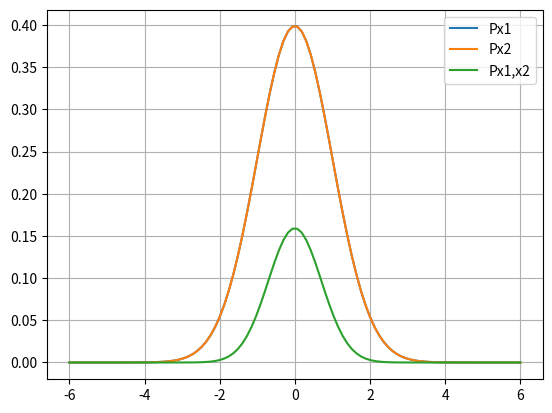

Here is the Python script that generated this plot:
#Evaluate the joint PDF of X1, X2 given by Px1,x2(x1, x2) = Px1(x1)*Px2(x2)

import numpy as np
import scipy 
import scipy.stats as sp
import matplotlib.pyplot as plt

x_axis = np.linspace(-6, 6, 100)

def gauss_pdf(x):
	return 1 / np.sqrt(2 * np.pi) * np.exp(- x * x / 2.0)
	
pdf_x1 = []
pdf_x2 = []
pdf_x1x2 = []

for i in range (0, 100):
	pdf_x1.append(gauss_pdf(x_axis[i]))
	pdf_x2.append(gauss_pdf(x_axis[i]))
	pdf_x1x2.append(pdf_x1[i] * pdf_x1[i])

plt.plot(x_axis.T, pdf_x1)
plt.plot(x_axis.T, pdf_x2)
plt.plot(x_axis.T, pdf_x1x2)
plt.grid()
plt.legend(["Px1", "Px2", "Px1,x2"])
plt.show()
